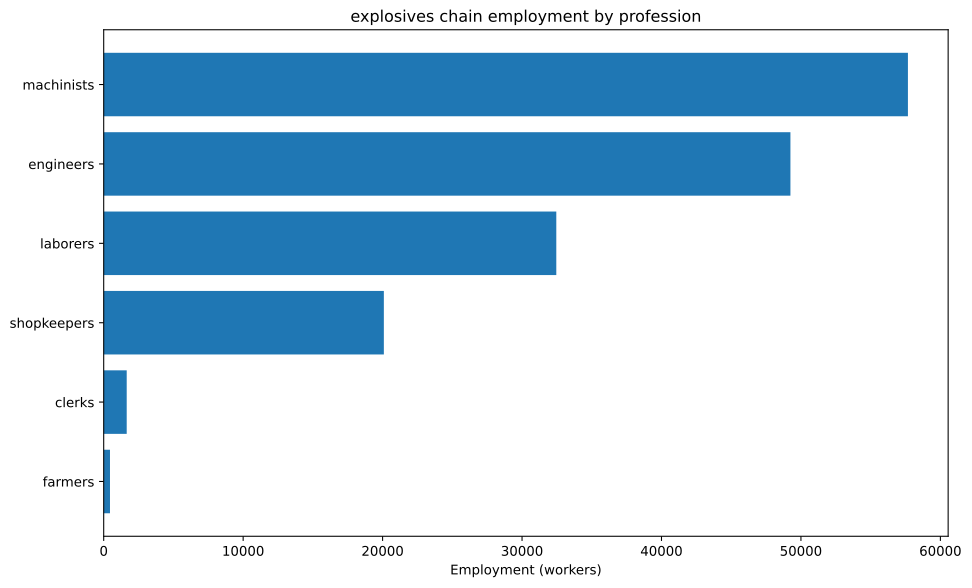

Values plotted in this chart, from the file beside it:
config, building, profession, employment
building_tooling_workshops+pm_rubber_gri…, building_tooling_workshops, engineers, 901.5
building_tooling_workshops+pm_rubber_gri…, building_tooling_workshops, machinists, 1803
building_tooling_workshops+pm_rubber_gri…, building_tooling_workshops, shopkeepers, 901.5
building_paper_mills+pm_bleached_paper+p…, building_paper_mills, engineers, 2105
building_paper_mills+pm_bleached_paper+p…, building_paper_mills, laborers, 4210
building_paper_mills+pm_bleached_paper+p…, building_paper_mills, machinists, 4210
building_paper_mills+pm_bleached_paper+p…, building_paper_mills, shopkeepers, 2105
building_chemical_plants+pm_nitrogen_fix…, building_chemical_plants, engineers, 5381
building_chemical_plants+pm_nitrogen_fix…, building_chemical_plants, laborers, 3587
building_chemical_plants+pm_nitrogen_fix…, building_chemical_plants, machinists, 7175
building_chemical_plants+pm_nitrogen_fix…, building_chemical_plants, shopkeepers, 1794
building_explosives_factory+pm_brine_ele…, building_explosives_factory, engineers, 21050
building_explosives_factory+pm_brine_ele…, building_explosives_factory, laborers, 14033
building_explosives_factory+pm_brine_ele…, building_explosives_factory, machinists, 14033
building_explosives_factory+pm_brine_ele…, building_explosives_factory, shopkeepers, 7017
building_synthetics_plants+pm_dye_produc…, building_synthetics_plants, engineers, 1053
building_synthetics_plants+pm_dye_produc…, building_synthetics_plants, laborers, 526.3
building_synthetics_plants+pm_dye_produc…, building_synthetics_plants, machinists, 789.4
building_synthetics_plants+pm_dye_produc…, building_synthetics_plants, shopkeepers, 263.1
building_steel_mills+pm_electric_arc_pro…, building_steel_mills, engineers, 660.4
building_steel_mills+pm_electric_arc_pro…, building_steel_mills, machinists, 990.6
building_steel_mills+pm_electric_arc_pro…, building_steel_mills, shopkeepers, 330.2
building_motor_industry+pm_diesel_engine…, building_motor_industry, engineers, 1151
building_motor_industry+pm_diesel_engine…, building_motor_industry, machinists, 767.5
building_motor_industry+pm_diesel_engine…, building_motor_industry, shopkeepers, 383.7
building_coal_mine+pm_diesel_pump_buildi…, building_coal_mine, engineers, 996.3
building_coal_mine+pm_diesel_pump_buildi…, building_coal_mine, laborers, 249.1
building_coal_mine+pm_diesel_pump_buildi…, building_coal_mine, machinists, 1494
building_coal_mine+pm_diesel_pump_buildi…, building_coal_mine, shopkeepers, 498.1
building_iron_mine+pm_diesel_pump_buildi…, building_iron_mine, engineers, 1930
building_iron_mine+pm_diesel_pump_buildi…, building_iron_mine, laborers, 482.4
building_iron_mine+pm_diesel_pump_buildi…, building_iron_mine, machinists, 2894
building_iron_mine+pm_diesel_pump_buildi…, building_iron_mine, shopkeepers, 964.8
building_sulfur_mine+pm_diesel_pump_buil…, building_sulfur_mine, engineers, 7575
building_sulfur_mine+pm_diesel_pump_buil…, building_sulfur_mine, laborers, 1894
building_sulfur_mine+pm_diesel_pump_buil…, building_sulfur_mine, machinists, 11362
building_sulfur_mine+pm_diesel_pump_buil…, building_sulfur_mine, shopkeepers, 3787
building_power_plant+pm_oil-fired_plant, building_power_plant, engineers, 2983
building_power_plant+pm_oil-fired_plant, building_power_plant, laborers, 4262
building_power_plant+pm_oil-fired_plant, building_power_plant, machinists, 3196
building_logging_camp+pm_electric_saw_mi…, building_logging_camp, engineers, 631.5
building_logging_camp+pm_electric_saw_mi…, building_logging_camp, laborers, 631.5
building_logging_camp+pm_electric_saw_mi…, building_logging_camp, machinists, 1263
building_logging_camp+pm_electric_saw_mi…, building_logging_camp, shopkeepers, 631.5
building_rubber_plantation+automatic_irr…, building_rubber_plantation, farmers, 450.7
building_rubber_plantation+automatic_irr…, building_rubber_plantation, laborers, 601
building_rubber_plantation+automatic_irr…, building_rubber_plantation, machinists, 150.2
building_oil_rig+pm_combustion_derricks+…, building_oil_rig, engineers, 2829
building_oil_rig+pm_combustion_derricks+…, building_oil_rig, machinists, 4244
building_oil_rig+pm_combustion_derricks+…, building_oil_rig, shopkeepers, 1415
building_railway+pm_diesel_trains_princi…, building_railway, clerks, 1650
building_railway+pm_diesel_trains_princi…, building_railway, laborers, 1980
building_railway+pm_diesel_trains_princi…, building_railway, machinists, 3300
